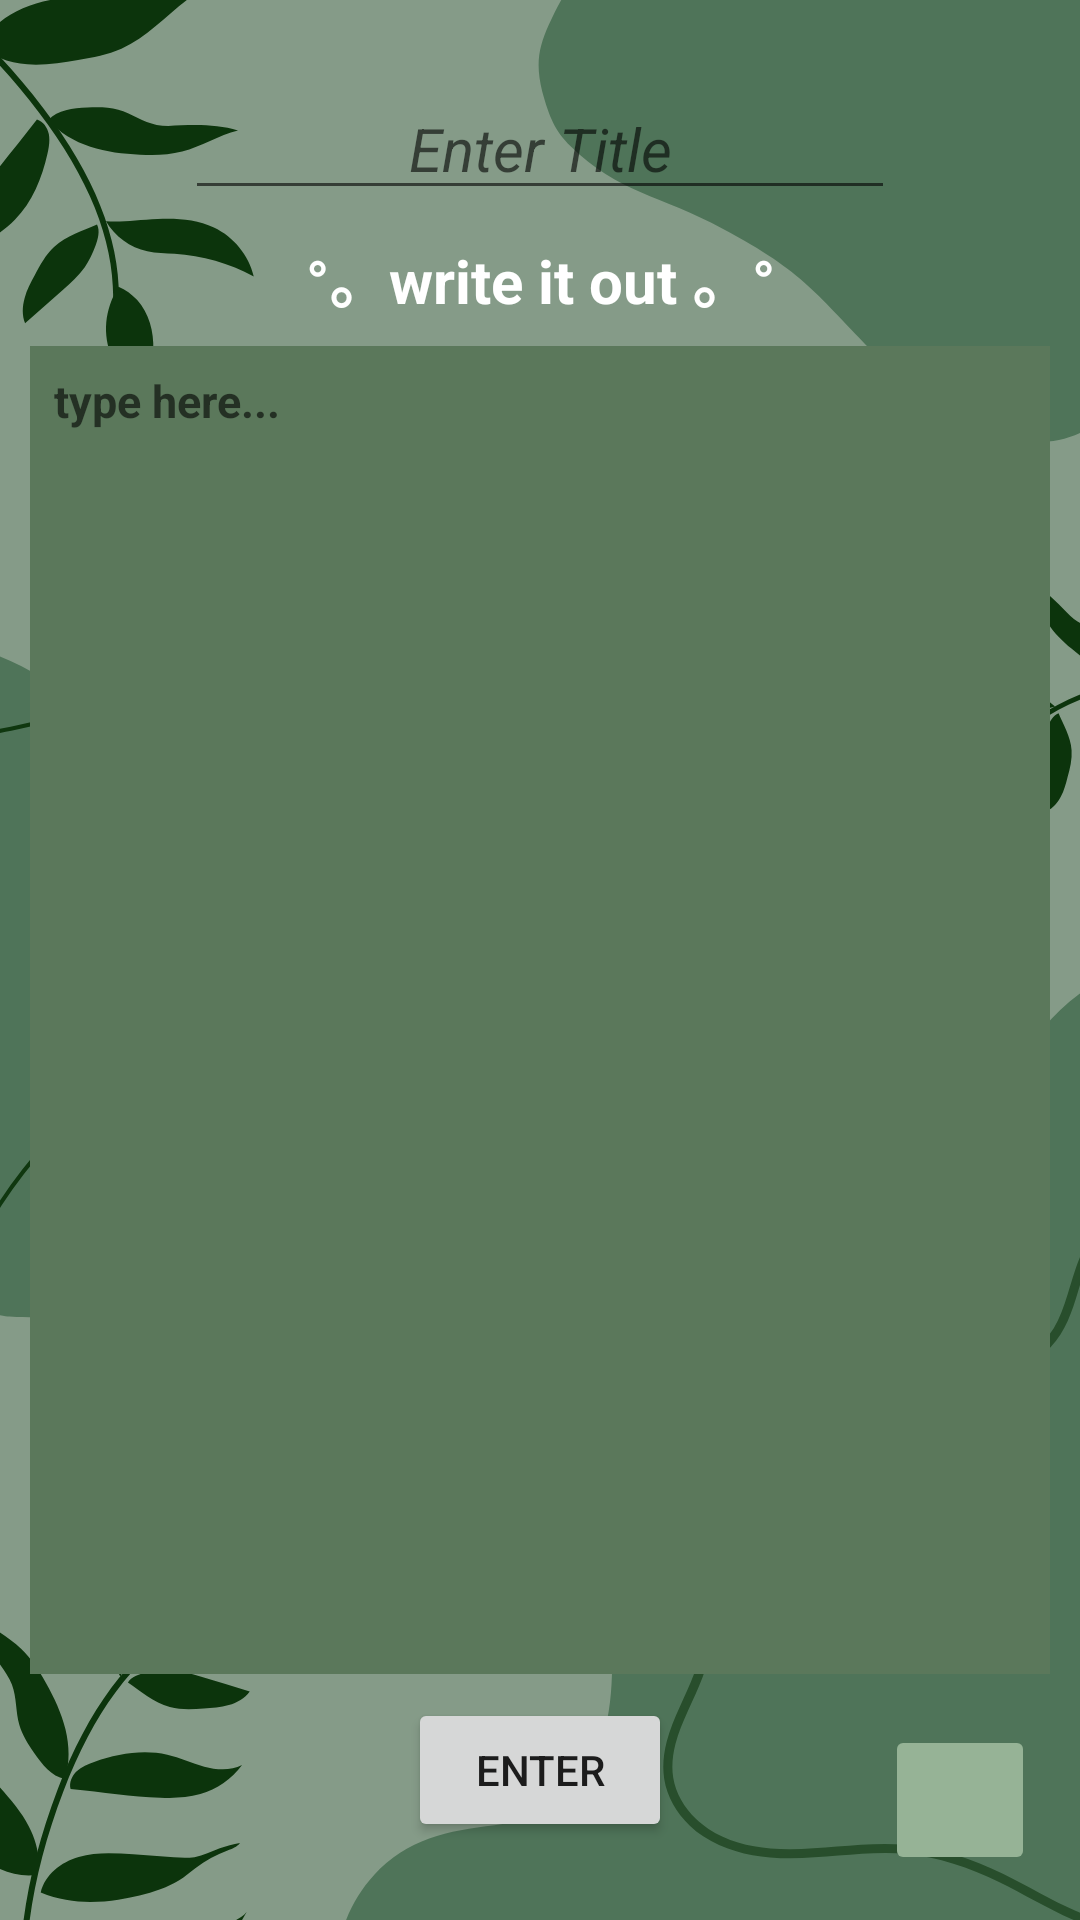

Layout XML and referenced resources for this Android screen:
<!-- AndroidManifest.xml: application theme Theme.Selfly -->
<!-- res/layout/fragment_journal_writing.xml -->
<?xml version="1.0" encoding="utf-8"?>
<androidx.constraintlayout.widget.ConstraintLayout xmlns:android="http://schemas.android.com/apk/res/android"
    xmlns:app="http://schemas.android.com/apk/res-auto"
    xmlns:tools="http://schemas.android.com/tools"
    android:layout_width="match_parent"
    android:layout_height="match_parent"
    android:background="@drawable/background"
    android:padding="10dp"
    tools:context=".JournalWritingFragment">

    <EditText
        android:id="@+id/editTextTitle"
        android:layout_width="wrap_content"
        android:layout_height="wrap_content"
        android:layout_marginTop="16dp"
        android:ems="10"
        android:gravity="center"
        android:hint="@string/enter_title"
        android:inputType="textPersonName"
        android:textColor="@color/green_dark"
        android:textSize="20dp"
        android:textStyle="italic"
        app:fontFamily="@font/cherry_cream_soda"
        app:layout_constraintEnd_toEndOf="parent"
        app:layout_constraintStart_toStartOf="parent"
        app:layout_constraintTop_toTopOf="parent" />

    <TextView
        android:id="@+id/here_is_what"
        android:layout_width="wrap_content"
        android:layout_height="wrap_content"
        android:layout_marginTop="8dp"
        android:text="@string/write_it_out"
        android:textSize="20dp"
        android:textStyle="bold"
        android:textColor="@color/white"
        app:fontFamily="@font/cherry_cream_soda"
        app:layout_constraintEnd_toEndOf="parent"
        app:layout_constraintStart_toStartOf="parent"
        app:layout_constraintTop_toBottomOf="@+id/editTextTitle" />

    <EditText
        android:id="@+id/editTextEntry"
        android:layout_width="0dp"
        android:layout_height="0dp"
        android:layout_marginTop="8dp"
        android:layout_marginBottom="8dp"
        android:background="@color/green_medium"
        android:ems="10"
        android:gravity="left"
        android:textSize="15dp"
        android:textStyle="bold"
        android:textColor="@color/green_dark"
        app:fontFamily="@font/cherry_cream_soda"
        android:hint="@string/type_here"
        android:inputType="textMultiLine"
        android:padding="8dp"
        app:layout_constraintBottom_toTopOf="@+id/enter_button"
        app:layout_constraintEnd_toEndOf="parent"
        app:layout_constraintStart_toStartOf="parent"
        app:layout_constraintTop_toBottomOf="@+id/here_is_what" />

    <Button
        android:id="@+id/enter_button"
        android:layout_width="wrap_content"
        android:layout_height="wrap_content"
        android:layout_marginBottom="16dp"
        android:text="@string/enter"
        app:layout_constraintBottom_toBottomOf="parent"
        app:layout_constraintEnd_toEndOf="parent"
        app:layout_constraintStart_toStartOf="parent" />

    <ImageButton
        android:id="@+id/backButton5"
        android:layout_width="50dp"
        android:layout_height="50dp"
        android:layout_margin="5dp"
        android:tint="@color/white"
        android:src="@drawable/ic_baseline_arrow_back_24"
        app:layout_constraintBottom_toBottomOf="parent"
        app:layout_constraintEnd_toEndOf="parent"
        android:backgroundTint="@color/green_light"
        tools:ignore="UseAppTint" />
</androidx.constraintlayout.widget.ConstraintLayout>
<!-- resources referenced by this layout -->
<resources>
  <color name="green_dark">#0C340C</color>
  <color name="green_light">#96B396</color>
  <color name="green_medium">#5B785B</color>
  <color name="white">#FFFFFFFF</color>
  <!-- drawable background: png bitmap (drawable, 100927 bytes) -->
  <string name="enter">enter</string>
  <string name="enter_title">Enter Title</string>
  <string name="type_here">type here...</string>
  <string name="write_it_out">°。write it out 。°</string>
  <style name="Theme.Selfly" parent="Theme.MaterialComponents.DayNight.DarkActionBar">
          
          <item name="colorPrimary">@color/green_medium</item>
          <item name="colorPrimaryVariant">@color/green_dark</item>
          <item name="colorOnPrimary">@color/white</item>
          
          <item name="colorSecondary">@color/teal_200</item>
          <item name="colorSecondaryVariant">@color/teal_700</item>
          <item name="colorOnSecondary">@color/black</item>
          
          <item name="android:statusBarColor" tools:targetApi="l">?attr/colorPrimaryVariant</item>
          
      </style>
  <color name="teal_200">#FF03DAC5</color>
  <color name="teal_700">#FF018786</color>
  <color name="black">#FF000000</color>
</resources>
